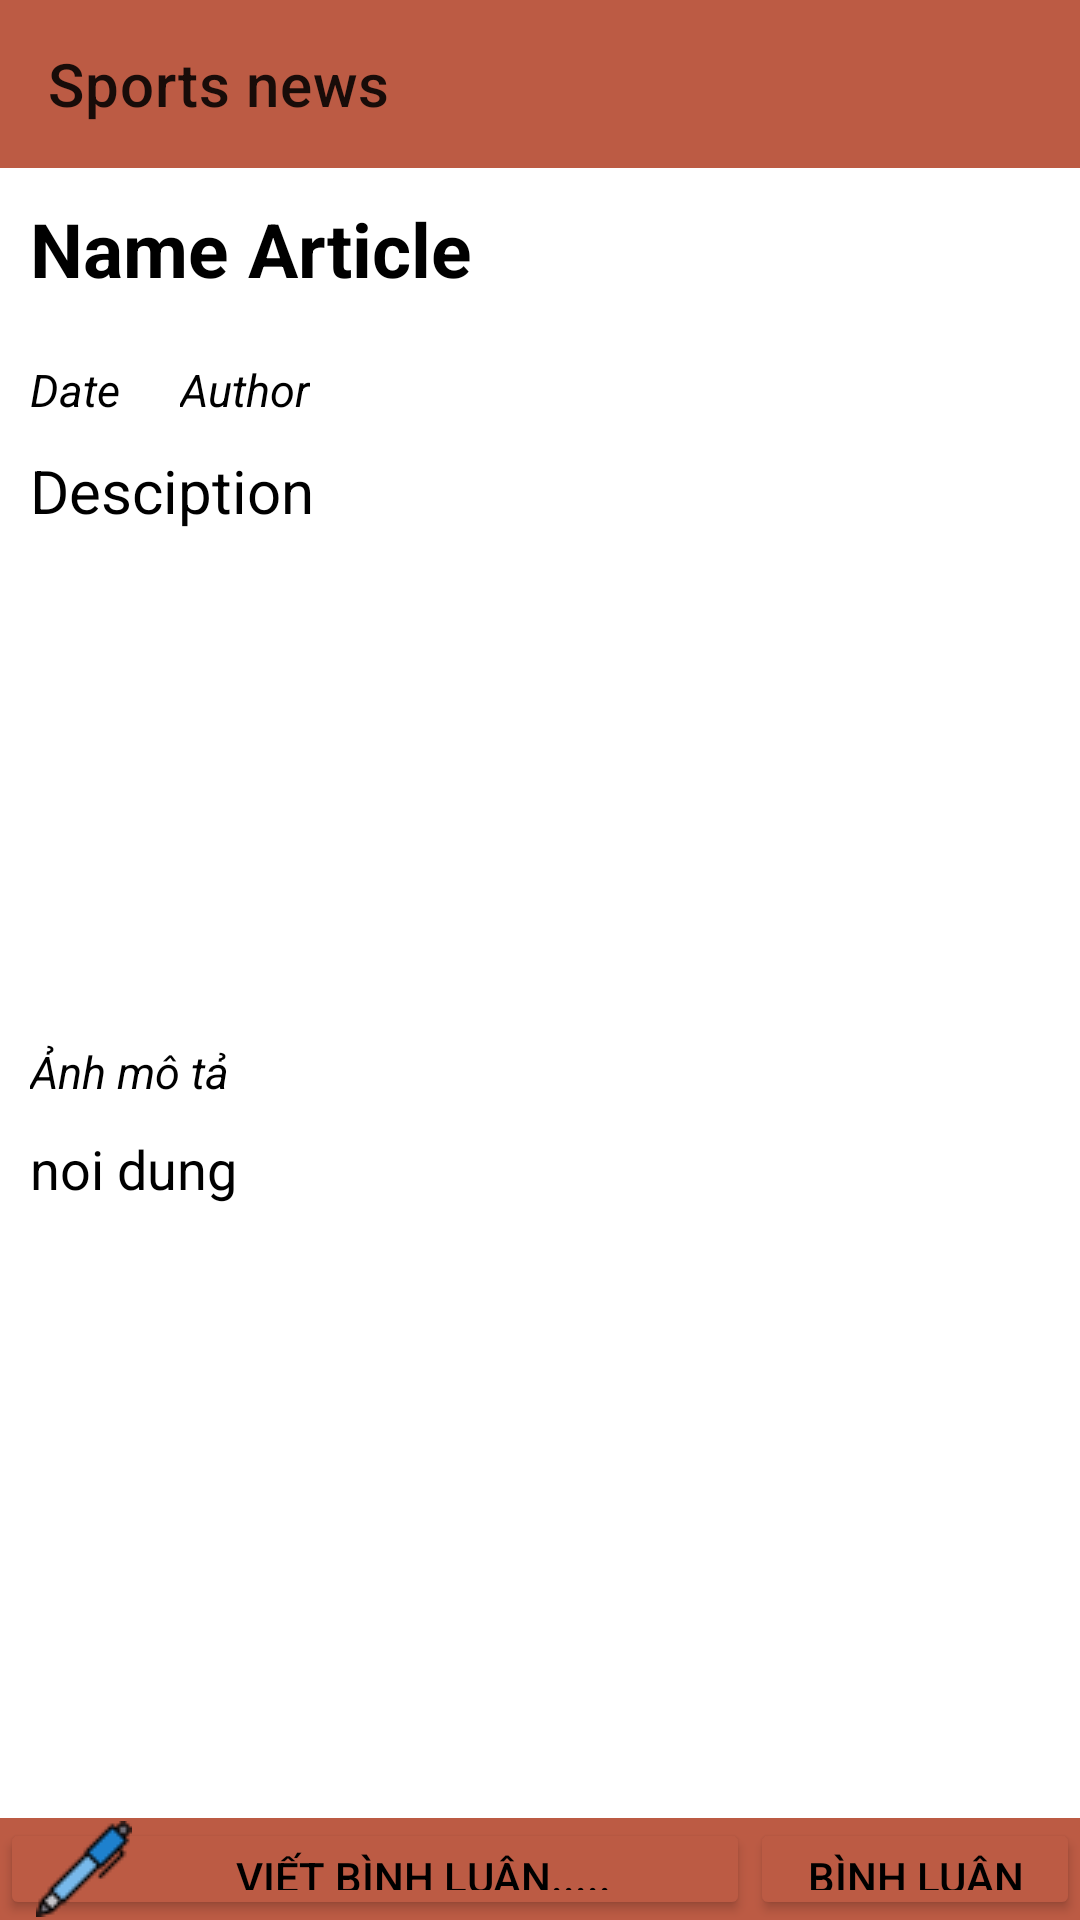

Here is an Android app screen rendered from its layout file. Give the layout XML and the strings, colors and styles it references.
<!-- AndroidManifest.xml: application theme Theme.App_tin_tuc -->
<!-- res/layout/activity_home.xml -->
<?xml version="1.0" encoding="utf-8"?>
<LinearLayout android:layout_width="match_parent"
    android:layout_height="match_parent"
    xmlns:app="http://schemas.android.com/apk/res-auto"
    android:orientation="vertical"
    xmlns:android="http://schemas.android.com/apk/res/android">

    <LinearLayout
        android:id="@+id/linearLayout"
        android:layout_width="match_parent"
        android:orientation="horizontal"
        android:background="#BC5B44"
        android:layout_height="wrap_content">

        <androidx.appcompat.widget.Toolbar
            android:id="@+id/toolbarhome"
            app:title="Sports news"
            android:background="#BC5B44"
            android:layout_width="match_parent"
            android:layout_height="?attr/actionBarSize">
        </androidx.appcompat.widget.Toolbar>

    </LinearLayout>

    <ScrollView xmlns:android="http://schemas.android.com/apk/res/android"
        xmlns:tools="http://schemas.android.com/tools"
        android:layout_width="match_parent"
        android:layout_height="550dp"
        >

        <RelativeLayout
            xmlns:android="http://schemas.android.com/apk/res/android"
            xmlns:app="http://schemas.android.com/apk/res-auto"
            xmlns:tools="http://schemas.android.com/tools"
            android:layout_width="match_parent"
            android:layout_height="match_parent"
            tools:context=".Home">

            <TextView
                android:id="@+id/textViewNameArticleHome"
                android:textColor="@color/black"
                android:textSize="25dp"
                android:textStyle="bold"
                android:layout_margin="10dp"
                android:text="Name Article"
                android:layout_marginTop="20dp"
                android:layout_width="match_parent"
                android:layout_height="wrap_content"/>

            <TextView
                android:id="@+id/textViewDateTimeHome"
                android:layout_below="@+id/textViewNameArticleHome"
                android:text="Date"
                android:textColor="@color/black"
                android:textSize="15sp"
                android:textStyle="italic"
                android:layout_marginLeft="10dp"
                android:layout_marginTop="10dp"
                android:layout_width="wrap_content"
                android:layout_height="wrap_content"/>

            <TextView
                android:id="@+id/textViewAuthorHome"
                android:layout_below="@+id/textViewNameArticleHome"
                android:layout_toRightOf="@+id/textViewDateTimeHome"
                android:text="Author"
                android:textColor="@color/black"
                android:textSize="15sp"
                android:textStyle="italic"
                android:layout_marginLeft="20dp"
                android:layout_marginTop="10dp"
                android:layout_width="wrap_content"
                android:layout_height="wrap_content"/>

            <TextView
                android:id="@+id/textViewDesciptionHome"
                android:layout_marginTop="10dp"
                android:layout_below="@+id/textViewAuthorHome"
                android:text="Desciption"
                android:textColor="@color/black"
                android:textSize="20dp"
                android:textStyle="normal"
                android:layout_marginLeft="10dp"
                android:layout_marginRight="10dp"
                android:layout_width="match_parent"
                android:layout_height="wrap_content"/>

            <ImageView
                android:id="@+id/imageViewHome2"
                android:layout_width="500dp"
                android:layout_height="150dp"
                android:layout_below="@+id/textViewDesciptionHome"
                android:layout_marginLeft="10dp"
                android:layout_marginTop="10dp"
                android:layout_marginRight="10dp"
                android:scaleType="fitXY" />

            <TextView
                android:id="@+id/textView5"
                android:layout_marginTop="10dp"
                android:layout_below="@+id/imageViewHome2"
                android:text="Ảnh mô tả"
                android:textColor="@color/black"
                android:textSize="15sp"
                android:textStyle="italic"
                android:layout_marginLeft="10dp"
                android:layout_width="wrap_content"
                android:layout_height="wrap_content"/>

            <TextView
                android:id="@+id/textViewContentArticleHome"
                android:layout_width="match_parent"
                android:layout_height="wrap_content"
                android:layout_marginLeft="10dp"
                android:textColor="@color/black"
                android:textSize="18sp"
                android:textStyle="normal"
                android:layout_marginRight="10dp"
                android:layout_below="@+id/textView5"
                android:layout_marginTop="10dp"
                android:text="noi dung" />

        </RelativeLayout>

    </ScrollView>

    <LinearLayout
        android:orientation="horizontal"
        android:background="#BC5B44"
        android:layout_width="match_parent"
        android:layout_height="wrap_content">

        <Button
            android:id="@+id/buttonWriteCmt"
            android:layout_width="250dp"
            android:layout_height="wrap_content"
            android:isScrollContainer="false"
            android:text="Viết bình luận....."
            android:textColor="@color/black"
            app:backgroundTint="#BC5B44"
            android:drawableLeft="@drawable/pencil"
            />

        <Button
            android:id="@+id/buttonReadCmt"
            android:text="Bình luận"
            android:textColor="@color/black"
            app:backgroundTint="#BC5B44"
            android:layout_width="fill_parent"
            android:drawableLeft="@drawable/messenger"
            android:layout_height="wrap_content"/>

    </LinearLayout>

</LinearLayout>
<!-- resources referenced by this layout -->
<resources>
  <!-- drawable pencil: png bitmap (drawable-v24, 1074 bytes) -->
  <style name="Theme.App_tin_tuc" parent="Theme.MaterialComponents.DayNight.NoActionBar">
          
          <item name="colorPrimary">@color/purple_500</item>
          <item name="colorPrimaryVariant">@color/purple_700</item>
          <item name="colorOnPrimary">@color/white</item>
          
          <item name="colorSecondary">@color/teal_200</item>
          <item name="colorSecondaryVariant">@color/teal_700</item>
          <item name="colorOnSecondary">@color/black</item>
          
          <item name="android:statusBarColor" tools:targetApi="l">?attr/colorPrimaryVariant</item>
          
      </style>
  <!-- not gathered from this repository: default colours our renderer supplied (Android Studio template values) -->
  <color name="purple_500">#FF6200EE</color>
  <color name="purple_700">#FF3700B3</color>
  <color name="teal_200">#FF03DAC5</color>
  <color name="teal_700">#FF018786</color>
  <color name="black">#FF000000</color>
  <color name="white">#FFFFFFFF</color>
</resources>
